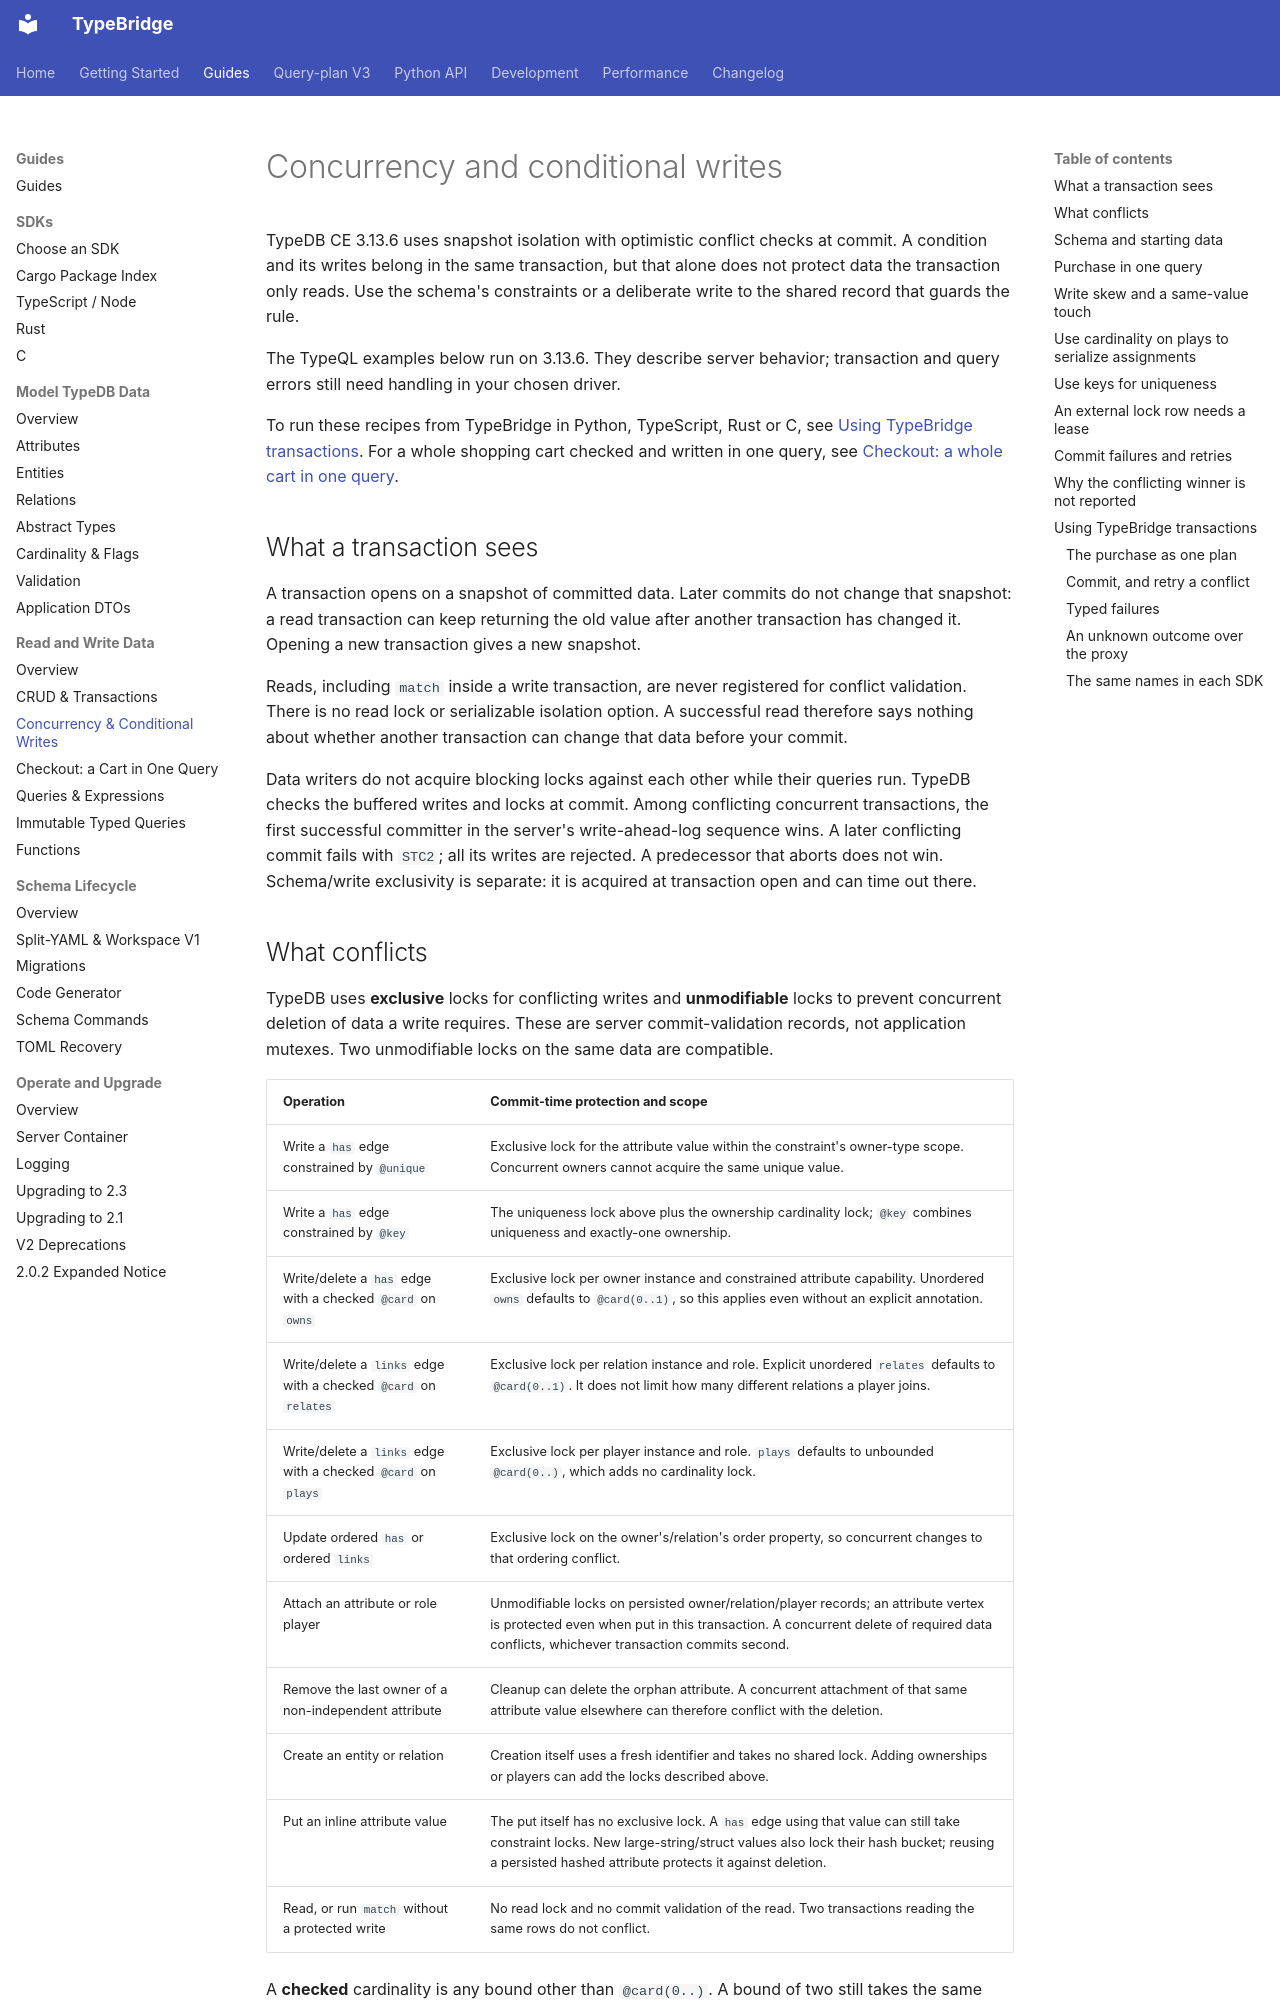

repository: ds1sqe/type-bridge · page: guide/concurrency/index.html · generator: mkdocs

# Concurrency and conditional writes

TypeDB CE 3.13.6 uses snapshot isolation with optimistic conflict checks at
commit. A condition and its writes belong in the same transaction, but that
alone does not protect data the transaction only reads. Use the schema's
constraints or a deliberate write to the shared record that guards the rule.

The TypeQL examples below run on 3.13.6. They describe server behavior;
transaction and query errors still need handling in your chosen driver.

To run these recipes from TypeBridge in Python, TypeScript, Rust or C, see
[Using TypeBridge transactions](#using-typebridge-transactions). For a whole
shopping cart checked and written in one query, see
[Checkout: a whole cart in one query](checkout.md).

## What a transaction sees

A transaction opens on a snapshot of committed data. Later commits do not
change that snapshot: a read transaction can keep returning the old value
after another transaction has changed it. Opening a new transaction gives a
new snapshot.

Reads, including `match` inside a write transaction, are never registered for
conflict validation. There is no read lock or serializable isolation option.
A successful read therefore says nothing about whether another transaction
can change that data before your commit.

Data writers do not acquire blocking locks against each other while their
queries run. TypeDB checks the buffered writes and locks at commit. Among
conflicting concurrent transactions, the first successful committer in the
server's write-ahead-log sequence wins. A later conflicting commit fails
with `STC2`; all its writes are rejected. A predecessor that aborts does not
win. Schema/write exclusivity is separate: it is acquired at transaction
open and can time out there.
